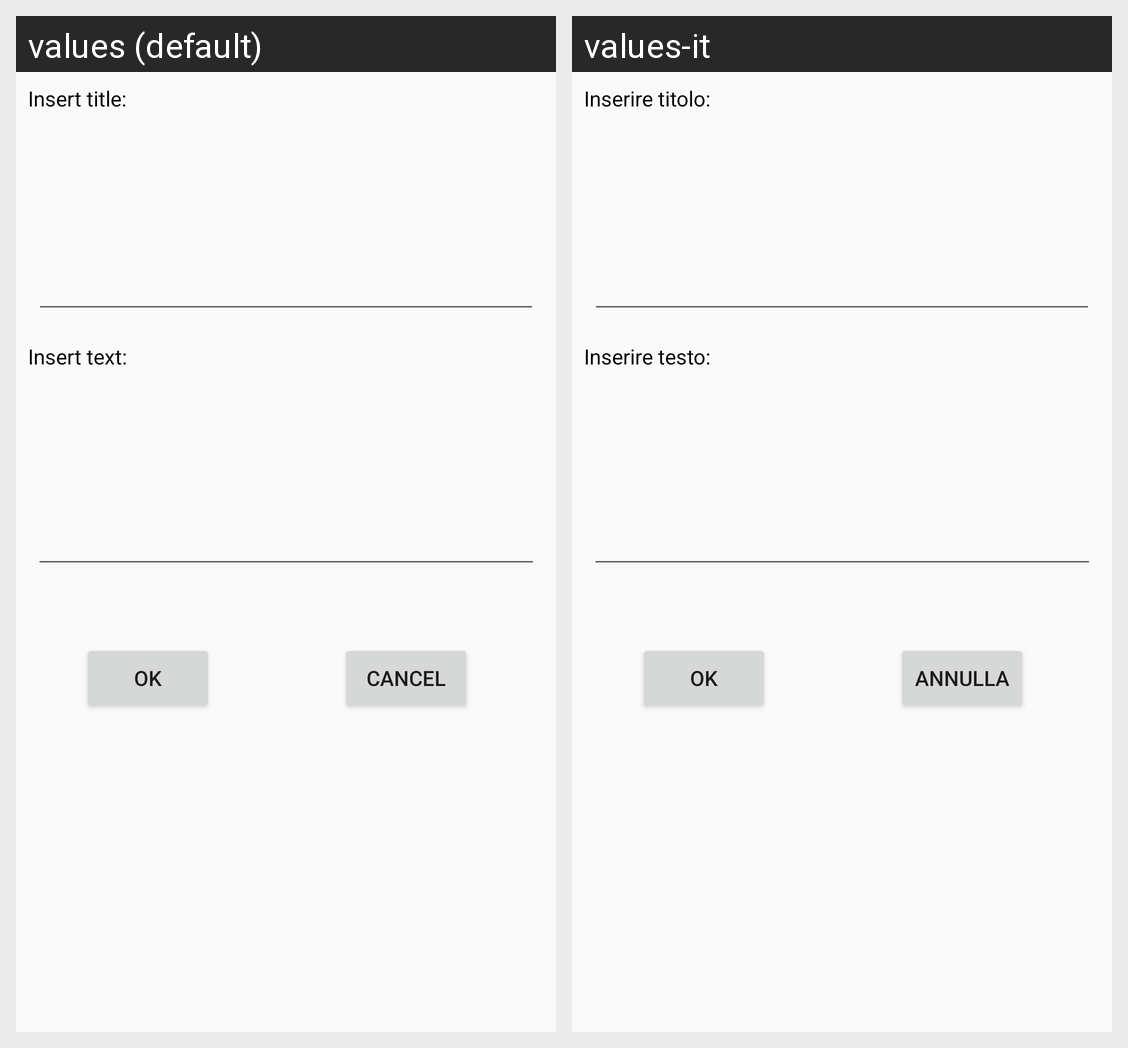

Locale-by-locale string values for the Android screen shown in this grid:
Android screen res/layout/activity_new_request.xml rendered under 2 locales, left to right: values (default), values-it. Device: Nexus 5 (rendered at 1080×1920; each locale shown at half size, 540×960, under a caption strip naming it); theme AppTheme.
Strings drawn on this screen, with the default value and each locale's value (text and hints the layout hard-codes, and strings that could not be matched under every locale, appear in the picture but are not listed):

title
  values: Insert title:
  values-it: Inserire titolo:

text
  values: Insert text:
  values-it: Inserire testo:

cancel
  values: Cancel
  values-it: Annulla
